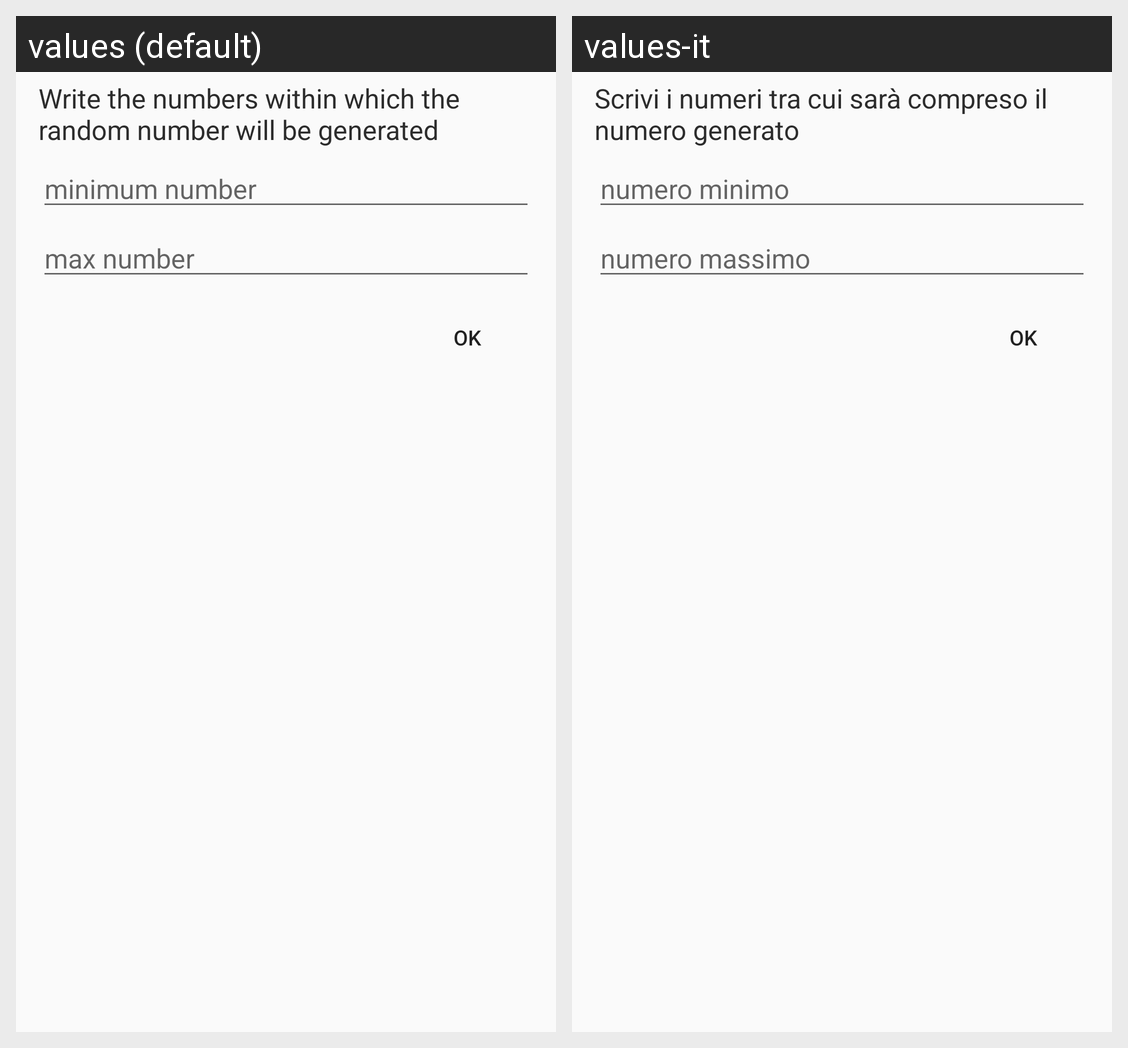

The same Android screen rendered under two of its app's locales, left to right. List the strings drawn on it with the default value and each locale's translation.
Android screen res/layout/dialog_random.xml rendered under 2 locales, left to right: values (default), values-it. Device: Nexus 5 (rendered at 1080×1920; each locale shown at half size, 540×960, under a caption strip naming it); theme AppTheme.
Strings drawn on this screen, with the default value and each locale's value (text and hints the layout hard-codes, and strings that could not be matched under every locale, appear in the picture but are not listed):

random_numbers
  values: Write the numbers within which the random number will be generated
  values-it: Scrivi i numeri tra cui sarà compreso il numero generato

min_number
  values: minimum number
  values-it: numero minimo

max_number
  values: max number
  values-it: numero massimo

ok
  values: OK
  values-it: OK
